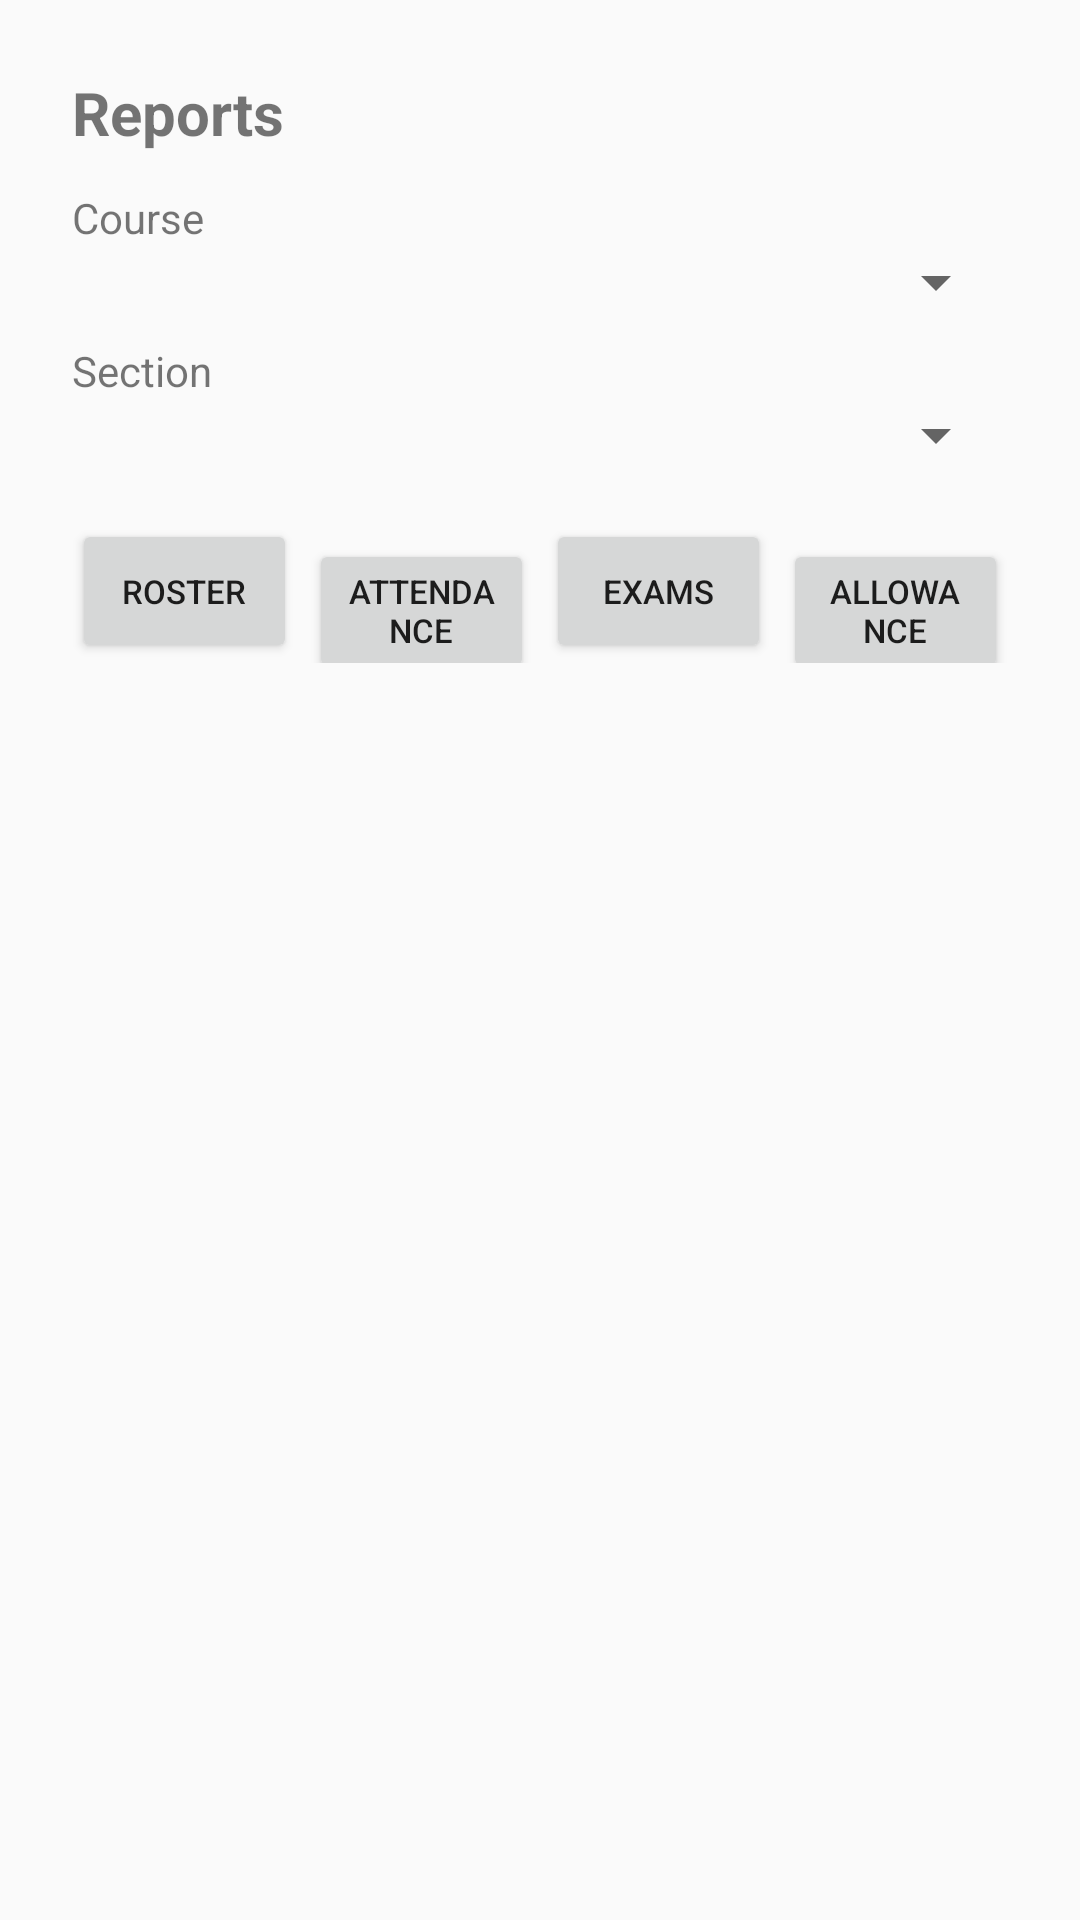

Produce the Android XML layout that renders to this screen, including the resource entries it uses.
<!-- AndroidManifest.xml: application theme Theme.ParentingMonitoringApp -->
<!-- res/layout/activity_reports.xml -->
<?xml version="1.0" encoding="utf-8"?>
<LinearLayout xmlns:android="http://schemas.android.com/apk/res/android"
    android:layout_width="match_parent"
    android:layout_height="match_parent"
    android:orientation="vertical"
    android:padding="24dp">

    <TextView
        android:layout_width="wrap_content"
        android:layout_height="wrap_content"
        android:text="Reports"
        android:textSize="20sp"
        android:textStyle="bold"
        android:layout_marginBottom="12dp"/>

    <TextView
        android:layout_width="wrap_content"
        android:layout_height="wrap_content"
        android:text="Course"/>
    <Spinner
        android:id="@+id/spinnerCourse"
        android:layout_width="match_parent"
        android:layout_height="wrap_content"/>

    <TextView
        android:layout_width="wrap_content"
        android:layout_height="wrap_content"
        android:text="Section"
        android:layout_marginTop="8dp"/>
    <Spinner
        android:id="@+id/spinnerSection"
        android:layout_width="match_parent"
        android:layout_height="wrap_content"/>

    <LinearLayout
        android:layout_width="match_parent"
        android:layout_height="wrap_content"
        android:orientation="horizontal"
        android:layout_marginTop="16dp">

        <Button
            android:id="@+id/btnRoster"
            android:layout_width="0dp"
            android:layout_height="wrap_content"
            android:layout_weight="1"
            android:text="Roster"
            android:textSize="11sp"
            android:layout_marginEnd="4dp"/>

        <Button
            android:id="@+id/btnAttendance"
            android:layout_width="0dp"
            android:layout_height="wrap_content"
            android:layout_weight="1"
            android:text="Attendance"
            android:textSize="11sp"
            android:layout_marginEnd="4dp"/>

        <Button
            android:id="@+id/btnExams"
            android:layout_width="0dp"
            android:layout_height="wrap_content"
            android:layout_weight="1"
            android:text="Exams"
            android:textSize="11sp"
            android:layout_marginEnd="4dp"/>

        <Button
            android:id="@+id/btnAllowance"
            android:layout_width="0dp"
            android:layout_height="wrap_content"
            android:layout_weight="1"
            android:text="Allowance"
            android:textSize="11sp"/>
    </LinearLayout>

    <ProgressBar
        android:id="@+id/progressBar"
        android:layout_width="wrap_content"
        android:layout_height="wrap_content"
        android:layout_gravity="center"
        android:visibility="gone"
        android:layout_marginTop="12dp"/>

    <TextView
        android:id="@+id/tvStatus"
        android:layout_width="match_parent"
        android:layout_height="wrap_content"
        android:layout_marginTop="12dp"/>

    <ScrollView
        android:layout_width="match_parent"
        android:layout_height="0dp"
        android:layout_weight="1">

        <LinearLayout
            android:id="@+id/resultsContainer"
            android:layout_width="match_parent"
            android:layout_height="wrap_content"
            android:orientation="vertical"/>

    </ScrollView>

</LinearLayout>
<!-- resources referenced by this layout -->
<resources>
  <style name="Theme.ParentingMonitoringApp" parent="Theme.AppCompat.DayNight.NoActionBar">
          
      </style>
</resources>
